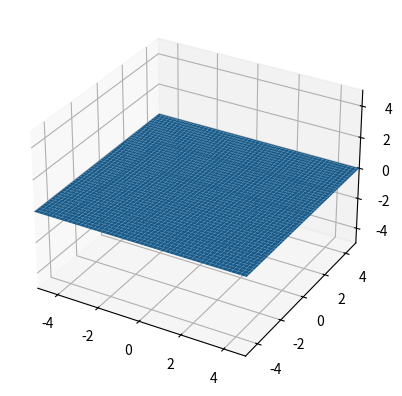

Write the Python code that produced this figure.
import numpy as np
import matplotlib.pyplot as plt
from mpl_toolkits.mplot3d import Axes3D
from matplotlib.animation import FuncAnimation

# Set up the figure and axes
fig = plt.figure()
ax = fig.add_subplot(111, projection='3d')
ax.set_xlim(-5, 5)
ax.set_ylim(-5, 5)
ax.set_zlim(-5, 5)

# Initialize the points
x = np.linspace(-5, 5, 100)
y = np.linspace(-5, 5, 100)
X, Y = np.meshgrid(x, y)
Z = np.zeros_like(X)

# Initialize the surface
surf = ax.plot_surface(X, Y, Z)

# Define the animation function
def animate(frame):
    # Update the surface heights with a new sine wave
    Z = np.sin(X + frame/10) + np.cos(Y + frame/10)
    surf.set_array(Z.ravel())
    return (surf,)

# Create the animation
anim = FuncAnimation(fig, animate, frames=100, interval=50)

# Show the animation
plt.show()
